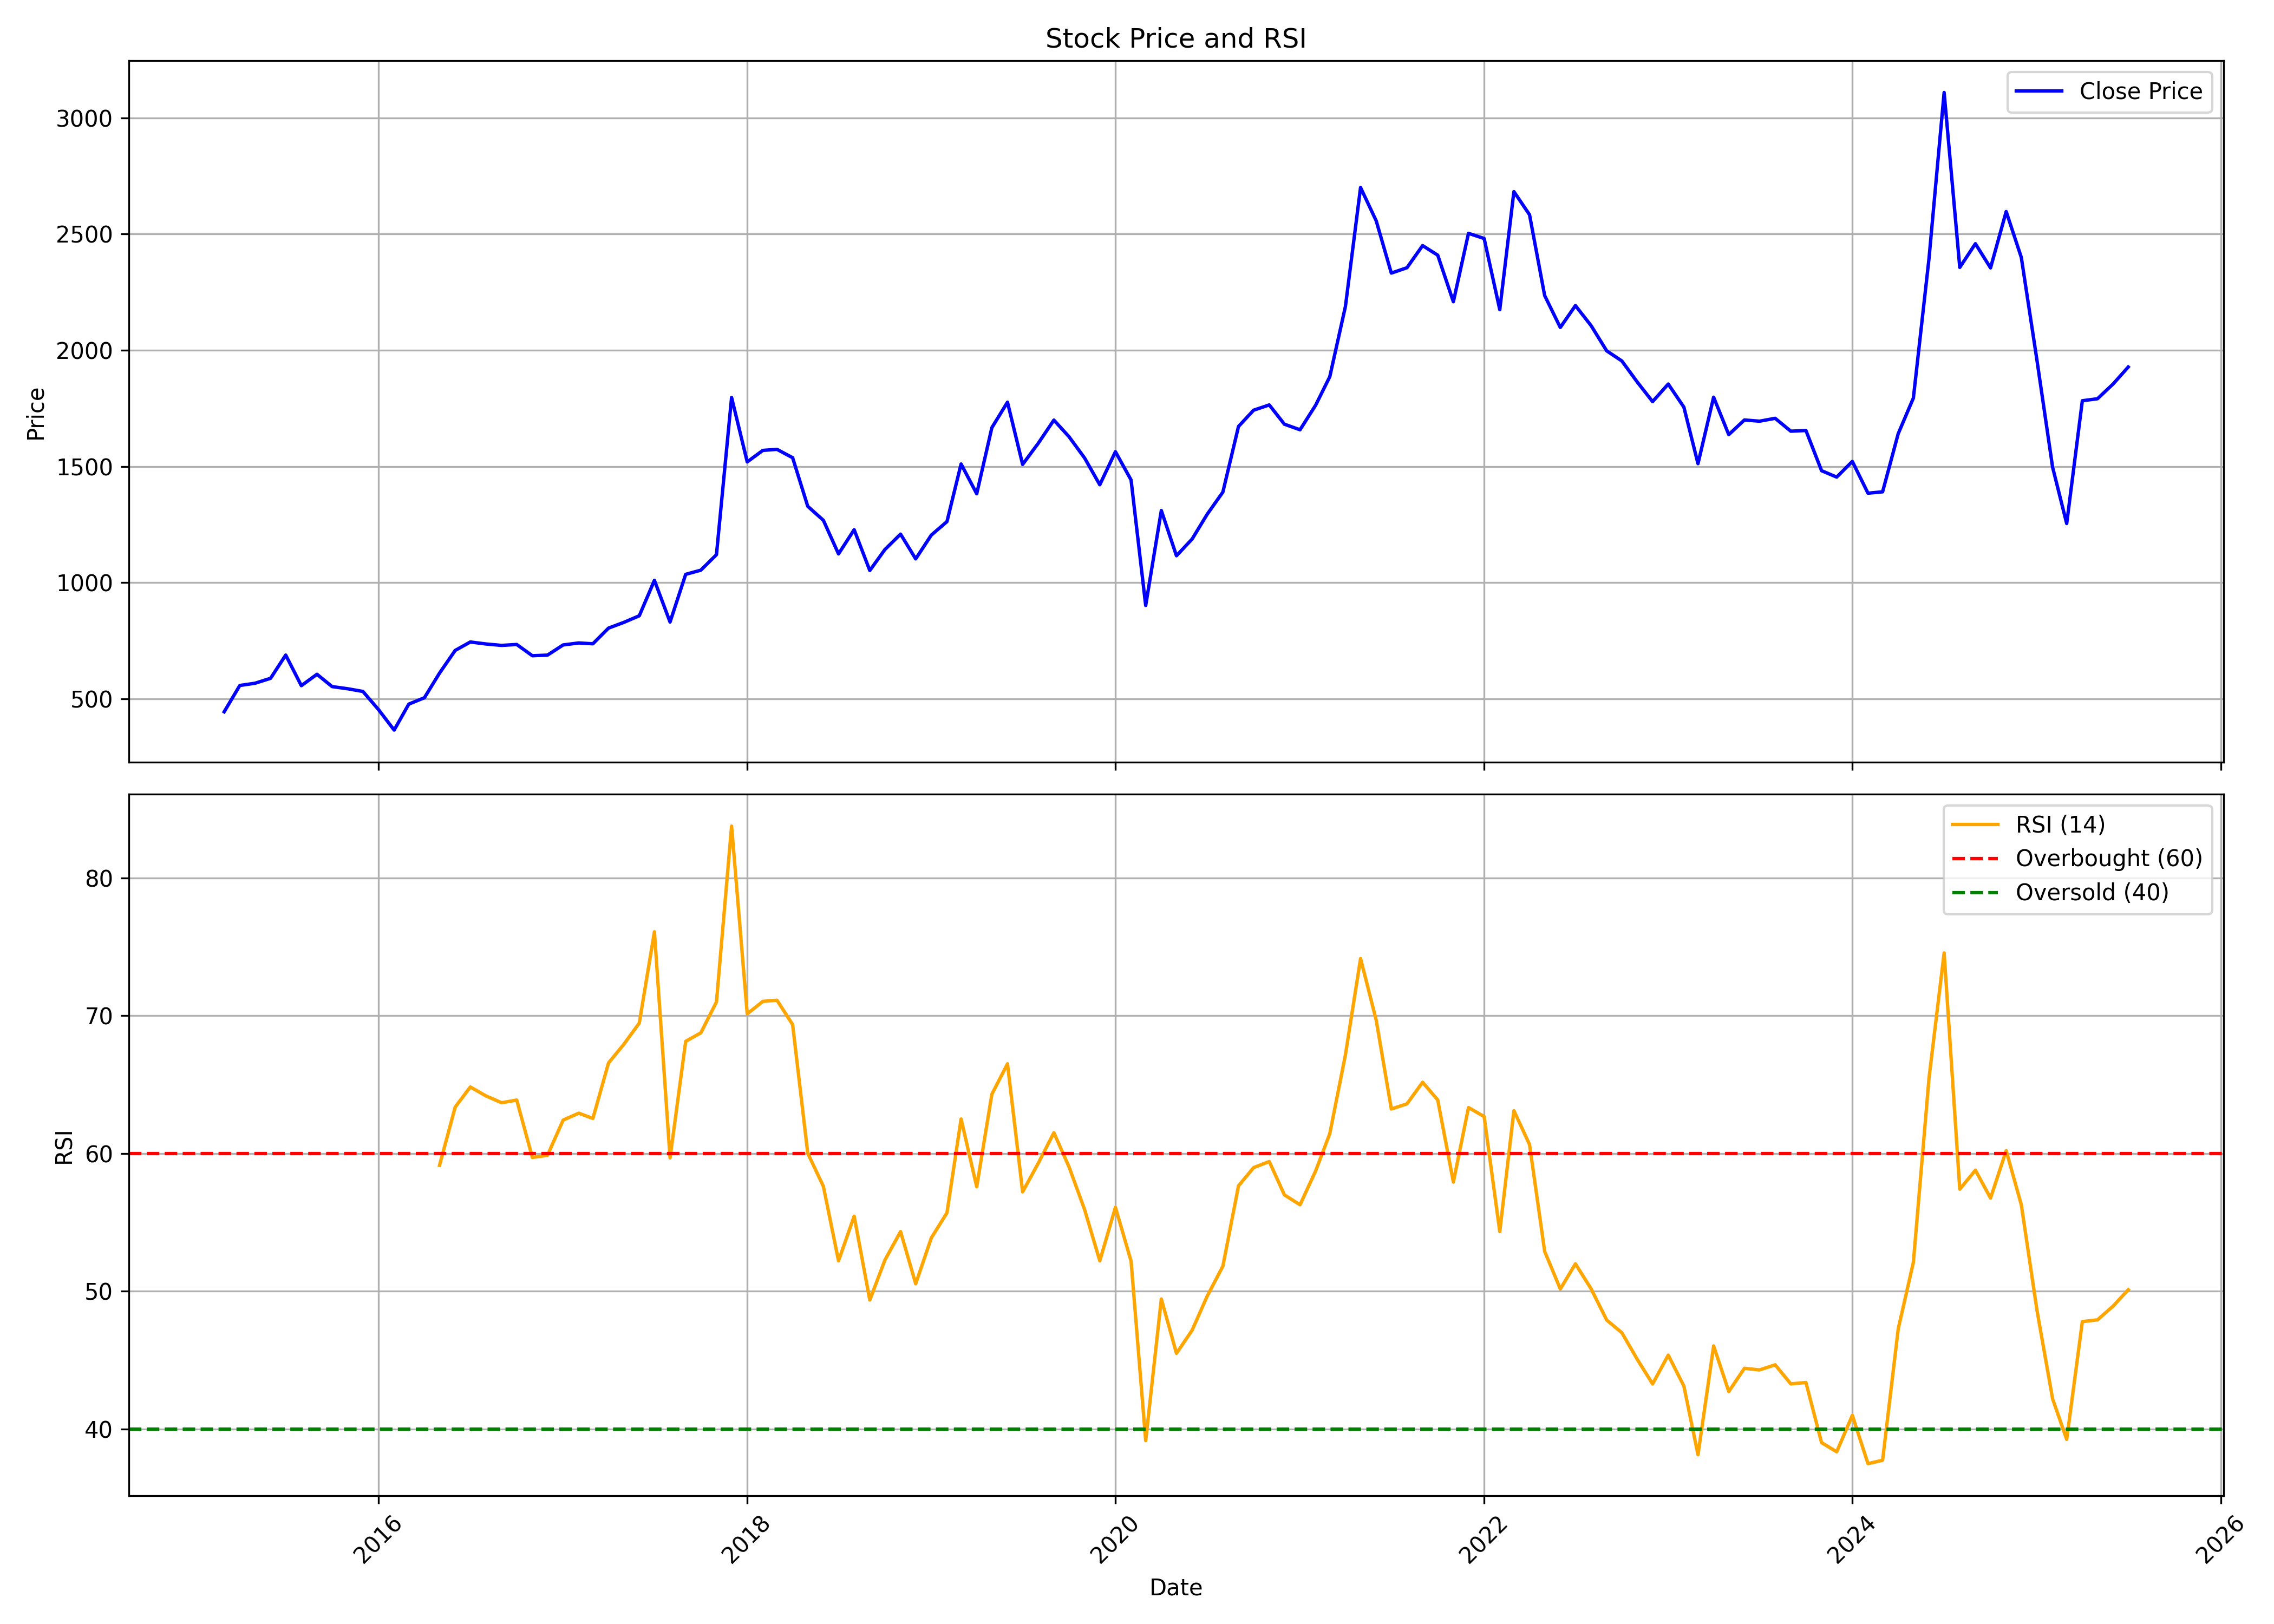

Values plotted in this chart, from the file beside it:
, date, symbol, open, high, low, close, volume, rsi
0, 2015-03-01, HESTERBIO, 495.6, 495.6, 383.1, 444.9, 53145, 
1, 2015-04-01, HESTERBIO, 450.1, 691.5, 450.1, 558.1, 282194, 
2, 2015-05-01, HESTERBIO, 558.1, 601.4, 473.9, 567.6, 113919, 
3, 2015-06-01, HESTERBIO, 605.4, 639.5, 495.8, 588.9, 89025, 
4, 2015-07-01, HESTERBIO, 600.2, 803, 581.8, 688.9, 223785, 
5, 2015-08-01, HESTERBIO, 690.6, 708.5, 500.1, 557.3, 110859, 
6, 2015-09-01, HESTERBIO, 573, 640.4, 516.5, 606.3, 148824, 
7, 2015-10-01, HESTERBIO, 608.6, 663.7, 549.7, 553.3, 90099, 
8, 2015-11-01, HESTERBIO, 570.6, 575.4, 515.4, 544, 79106, 
9, 2015-12-01, HESTERBIO, 550.6, 594.3, 477, 532.4, 242090, 
10, 2016-01-01, HESTERBIO, 528.7, 580.1, 445.1, 454.4, 211003, 
11, 2016-02-01, HESTERBIO, 457.4, 462.2, 345.2, 366.2, 163522, 
12, 2016-03-01, HESTERBIO, 370.9, 485, 362.9, 477.9, 148132, 
13, 2016-04-01, HESTERBIO, 466.6, 536.1, 464.8, 505.4, 94910, 
14, 2016-05-01, HESTERBIO, 518.9, 688.4, 497.9, 611.4, 385157, 59.15
15, 2016-06-01, HESTERBIO, 598.4, 789.2, 585, 708.8, 414831, 63.37
16, 2016-07-01, HESTERBIO, 705.7, 789.9, 671.2, 745.2, 161400, 64.83
17, 2016-08-01, HESTERBIO, 757.7, 766.2, 663.7, 736.6, 74271, 64.19
18, 2016-09-01, HESTERBIO, 741.6, 748.8, 671.3, 730.4, 72550, 63.69
19, 2016-10-01, HESTERBIO, 734.5, 754.6, 686.7, 734.4, 118677, 63.88
20, 2016-11-01, HESTERBIO, 726.6, 737.4, 642.5, 686, 59748, 59.72
21, 2016-12-01, HESTERBIO, 679.7, 707.5, 655.7, 688.7, 36823, 59.87
22, 2017-01-01, HESTERBIO, 688.3, 750.9, 675.8, 732.4, 103924, 62.43
23, 2017-02-01, HESTERBIO, 741.2, 749, 712.4, 741, 44759, 62.93
24, 2017-03-01, HESTERBIO, 728.1, 746.1, 686.5, 737.4, 64321, 62.55
25, 2017-04-01, HESTERBIO, 743.7, 931.5, 734.1, 804.9, 334894, 66.58
26, 2017-05-01, HESTERBIO, 804.9, 890.5, 782.1, 829.2, 121960, 67.92
27, 2017-06-01, HESTERBIO, 828.9, 899.9, 827.9, 857.9, 76327, 69.47
28, 2017-07-01, HESTERBIO, 849.2, 1198, 849.2, 1010, 279324, 76.1
29, 2017-08-01, HESTERBIO, 1028, 1028, 815.2, 831, 102973, 59.68
30, 2017-09-01, HESTERBIO, 829.6, 1071, 820.9, 1036, 194558, 68.15
31, 2017-10-01, HESTERBIO, 1036, 1099, 981.8, 1054, 83143, 68.76
32, 2017-11-01, HESTERBIO, 1088, 1233, 1034, 1121, 241706, 71.01
33, 2017-12-01, HESTERBIO, 1125, 1892, 1125, 1797, 599458, 83.77
34, 2018-01-01, HESTERBIO, 1809, 1839, 1505, 1520, 377106, 70.14
35, 2018-02-01, HESTERBIO, 1549, 1665, 1365, 1569, 148611, 71.05
36, 2018-03-01, HESTERBIO, 1578, 1684, 1476, 1574, 130116, 71.13
37, 2018-04-01, HESTERBIO, 1573, 1767, 1520, 1538, 73849, 69.36
38, 2018-05-01, HESTERBIO, 1538, 1626, 1318, 1329, 101341, 60.02
39, 2018-06-01, HESTERBIO, 1330, 1350, 1142, 1268, 87177, 57.62
40, 2018-07-01, HESTERBIO, 1316, 1316, 1077, 1124, 72125, 52.21
41, 2018-08-01, HESTERBIO, 1113, 1347, 1104, 1228, 134498, 55.45
42, 2018-09-01, HESTERBIO, 1271, 1305, 1045, 1053, 68768, 49.37
43, 2018-10-01, HESTERBIO, 1033, 1189, 1014, 1143, 123002, 52.27
44, 2018-11-01, HESTERBIO, 1143, 1218, 1064, 1209, 41064, 54.34
45, 2018-12-01, HESTERBIO, 1227, 1264, 1075, 1103, 35579, 50.55
46, 2019-01-01, HESTERBIO, 1107, 1244, 1009, 1205, 95194, 53.88
47, 2019-02-01, HESTERBIO, 1198, 1416, 1191, 1263, 77401, 55.7
48, 2019-03-01, HESTERBIO, 1282, 1561, 1280, 1511, 89389, 62.51
49, 2019-04-01, HESTERBIO, 1511, 1542, 1340, 1383, 46253, 57.59
50, 2019-05-01, HESTERBIO, 1383, 1767, 1382, 1667, 138706, 64.31
51, 2019-06-01, HESTERBIO, 1667, 1879, 1660, 1777, 132398, 66.51
52, 2019-07-01, HESTERBIO, 1788, 1827, 1473, 1509, 75501, 57.22
53, 2019-08-01, HESTERBIO, 1470, 1689, 1413, 1600, 72402, 59.3
54, 2019-09-01, HESTERBIO, 1600, 2008, 1559, 1700, 205583, 61.51
55, 2019-10-01, HESTERBIO, 1677, 1764, 1608, 1628, 80646, 59.03
56, 2019-11-01, HESTERBIO, 1628, 1713, 1520, 1536, 110533, 55.92
57, 2019-12-01, HESTERBIO, 1529, 1601, 1396, 1421, 97657, 52.21
58, 2020-01-01, HESTERBIO, 1422, 1664, 1377, 1564, 178278, 56.09
59, 2020-02-01, HESTERBIO, 1561, 1650, 1424, 1442, 89540, 52.19
... 65 more rows
